Run: headless pygame with SDL's dummy video driver; simulated clock (each Clock.tick advances the game by its frame time, no real sleeping); random seed 0; keys injected as events and as key.get_pressed() state; no mouse input.
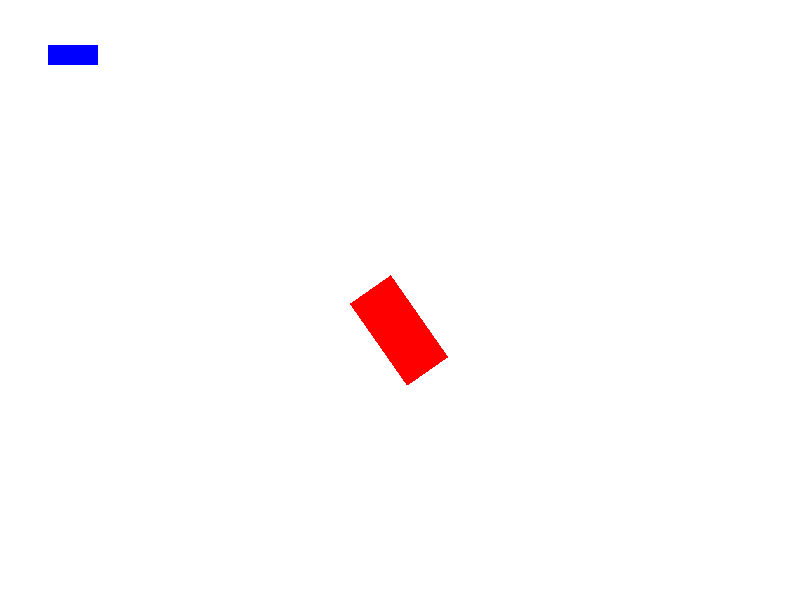
Frame 1 of 4 · flips 1–60 · no input
Frame 2 of 4 · flips 61–180 · tapped SPACE, RETURN · held RIGHT (→), D · screen unchanged from frame 1, image omitted
Frame 3 of 4 · flips 181–300 · held DOWN (↓), S · screen unchanged from frame 2, image omitted
Frame 4 of 4 · flips 301–420 · held LEFT (←), A, UP (↑), W · screen unchanged from frame 3, image omitted

The pygame program that drew these frames:

import pygame
import sys
from pygame.locals import *

def main():
    pygame.init()

    screen = pygame.display.set_mode((800, 600))
    clock = pygame.time.Clock()

    # Create the first surface
    surface1 = pygame.Surface((100, 50), pygame.SRCALPHA)
    surface1.fill('Red')
    surface1_rect = surface1.get_rect(center=(400, 300))

    # Rotate the first surface
    angle = 125  # Example rotation angle
    rotated_surface1 = pygame.transform.rotate(surface1, angle)

    # Calculate the midright point of the rotated surface
    midright_point = rotated_surface1.get_rect().midright

    # Create the second surface
    surface2 = pygame.Surface((50, 20), pygame.SRCALPHA)
    surface2.fill('Blue')

    # Set the position of surface2 to the midright point of the rotated surface
    surface2_rect = surface2.get_rect(midright=midright_point)

    while True:
        for event in pygame.event.get():
            if event.type == QUIT:
                pygame.quit()
                sys.exit()

        screen.fill((255, 255, 255))
        screen.blit(rotated_surface1, surface1_rect)
        screen.blit(surface2, surface2_rect)

        pygame.display.update()
        clock.tick(60)

if __name__ == "__main__":
    main()
